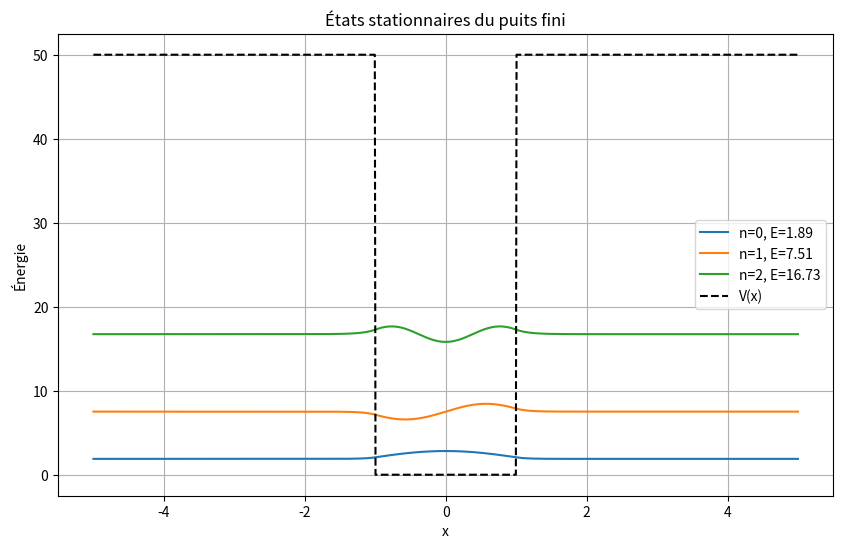

This figure's Python source:
import numpy as np
import matplotlib.pyplot as plt
from scipy.linalg import eigh  # diagonalisation

# Paramètres
a = 1.0       # demi-largeur du puits
V0 = 50.0     # hauteur du potentiel à l’extérieur
L = 5.0       # taille de la boîte numérique
N = 1000      # nombre de points
x = np.linspace(-L, L, N) # vecteur x allant de -L à +L avec N points
dx = x[1] - x[0] # pas d’espace entre deux points de x

# Potentiel
V = np.zeros_like(x)  # potentiel initialement nul partout
V[np.abs(x) > a] = V0 # en dehors de [-a, a], V = V0

# Hamiltonien : cinétique + potentiel H=T+V
# Partie cinétique (Laplacien discret 1D avec conditions aux bords de Dirichlet)
# Approximation : d²ψ/dx² ≈ [ψ(i+1) - 2ψ(i) + ψ(i-1)] / dx²
kin = -2 * np.eye(N) + np.eye(N, k=1) + np.eye(N, k=-1)  # matrice tridiagonale
kin /= dx**2
# Hamiltonien total H = T + V
H = -kin + np.diag(V) # ajout du potentiel sur la diagonale
# Attention : le signe - devant "kin" car T = -(ħ²/2m) * d²/dx² et ici ħ = m = 1 (unités réduites)

# Résolution numérique : diagonalisation

# On résout H ψ = E ψ pour obtenir :
# - E : énergies propres (valeurs propres)
# - psi : fonctions propres associées (vecteurs propres)
E, psi = eigh(H)# 'eigh' est utilisé car H est hermitien (réel symétrique ici)


# Visualisation des états stationnaires
# Tracer les 3 premiers états liés
plt.figure(figsize=(10, 6))  # taille du graphique


# On trace les 3 premiers états propres (les plus bas en énergie)
for n in range(3):
    psi_n = psi[:, n]# sélection de la n-ième fonction propre
    # Normalisation de la fonction d’onde pour que ∫|ψ|² dx = 1
    psi_n /= np.sqrt(np.sum(psi_n**2) * dx)
     # On décale la fonction d’onde verticalement de E[n] pour bien visualiser son niveau d’énergie
    plt.plot(x, psi_n + E[n], label=f'n={n}, E={E[n]:.2f}')

# Tracé du potentiel pour référence
plt.plot(x, V, 'k--', label='V(x)')

# Mise en forme du graphique
plt.title('États stationnaires du puits fini')
plt.xlabel('x') # axe des abscisses = position
plt.ylabel('Énergie') # axe des ordonnées = énergie
plt.legend() # affiche la légende (niveaux et potentiel)
plt.grid()  # ajoute une grille
plt.show() # affiche le tout
